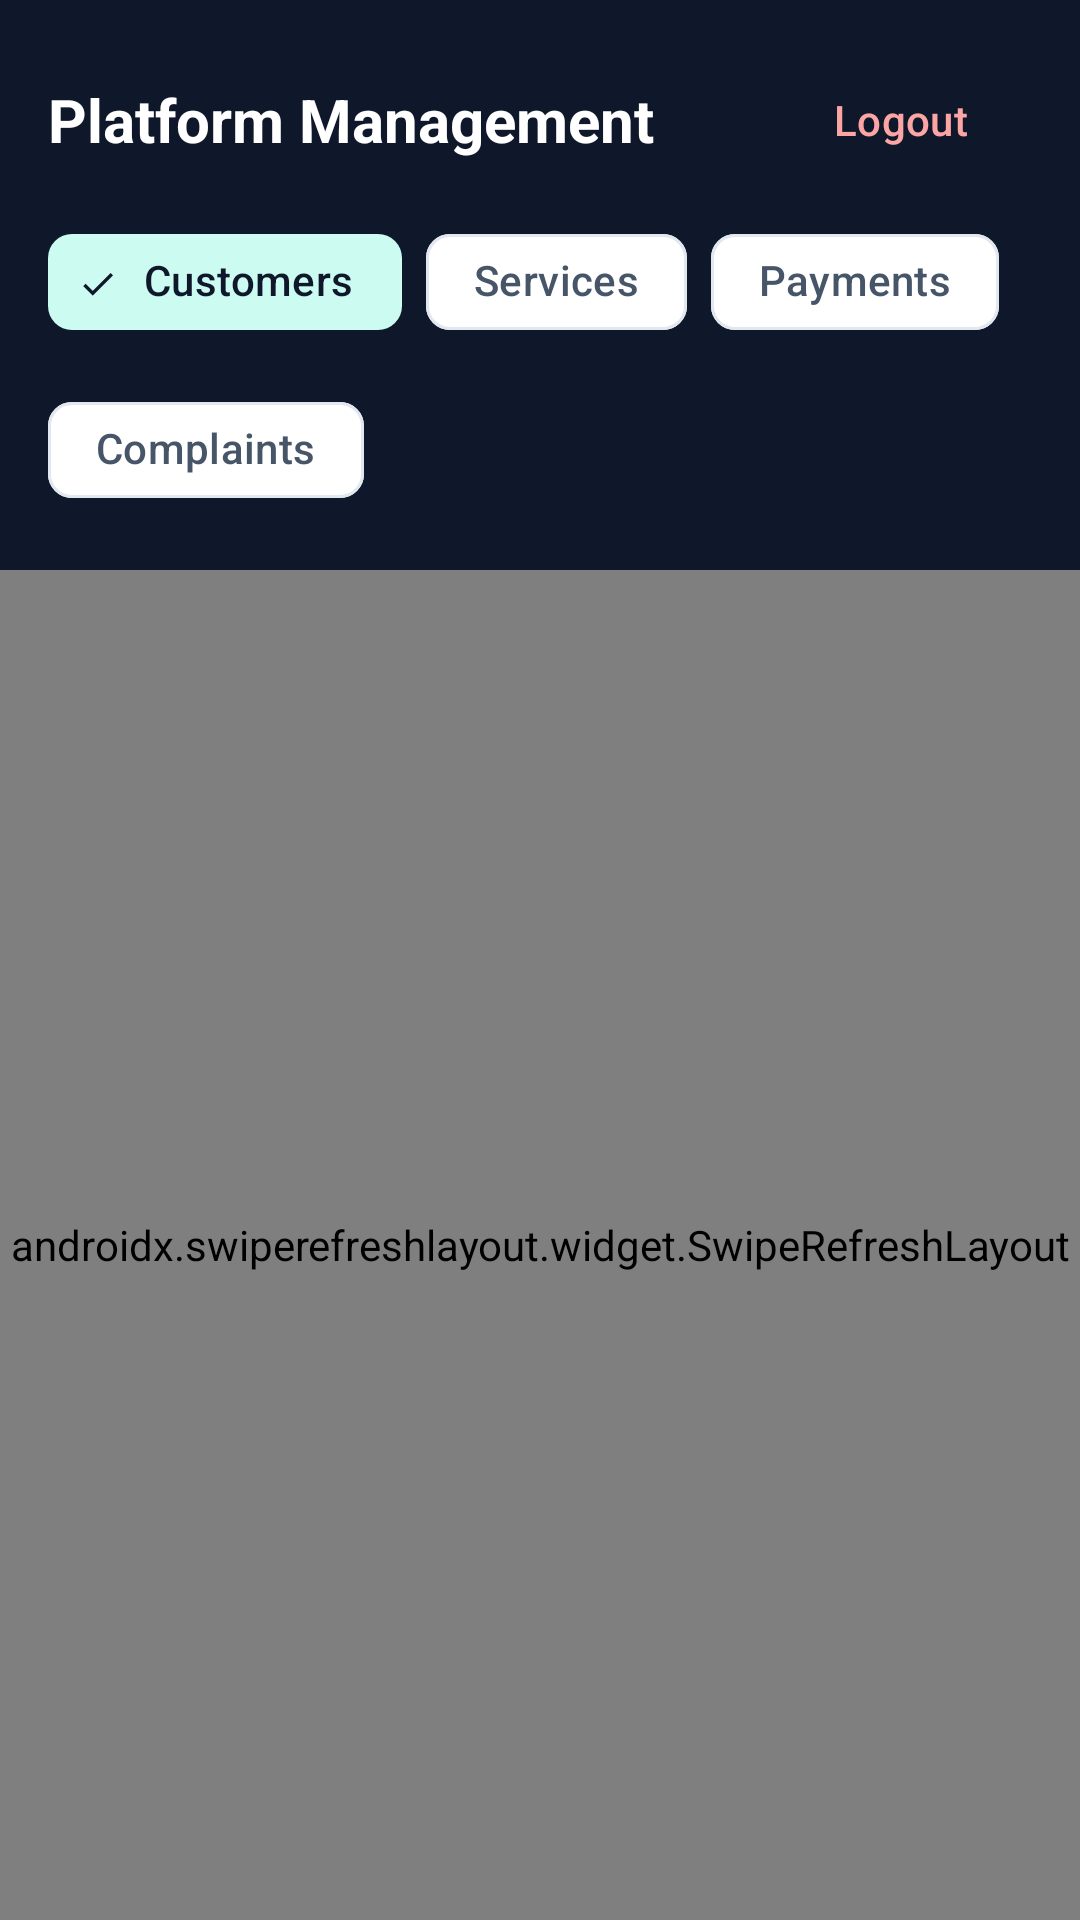

Reconstruct the res/layout file that produces this screen, plus the resources it refers to.
<!-- AndroidManifest.xml: application theme Theme.KaamMitra -->
<!-- res/layout/fragment_admin_manage.xml -->
<?xml version="1.0" encoding="utf-8"?>
<LinearLayout xmlns:android="http://schemas.android.com/apk/res/android"
    xmlns:app="http://schemas.android.com/apk/res-auto"
    android:layout_width="match_parent"
    android:layout_height="match_parent"
    android:background="@color/km_bg"
    android:orientation="vertical">

    <LinearLayout
        android:layout_width="match_parent"
        android:layout_height="wrap_content"
        android:background="@color/km_navy"
        android:orientation="vertical"
        android:padding="16dp">

        <LinearLayout
            android:layout_width="match_parent"
            android:layout_height="wrap_content"
            android:gravity="center_vertical"
            android:orientation="horizontal">

            <TextView
                android:layout_width="0dp"
                android:layout_height="wrap_content"
                android:layout_weight="1"
                android:text="Platform Management"
                android:textColor="@color/white"
                android:textSize="20sp"
                android:textStyle="bold" />

            <com.google.android.material.button.MaterialButton
                android:id="@+id/btnLogout"
                style="@style/Widget.Material3.Button.TextButton"
                android:layout_width="wrap_content"
                android:layout_height="48dp"
                android:text="Logout"
                android:textColor="#FCA5A5" />
        </LinearLayout>

        <com.google.android.material.chip.ChipGroup
            android:id="@+id/chipGroupSection"
            android:layout_width="match_parent"
            android:layout_height="wrap_content"
            android:layout_marginTop="6dp"
            app:singleSelection="true">
            <com.google.android.material.chip.Chip android:id="@+id/chipCustomers" style="@style/Widget.Material3.Chip.Filter" android:layout_width="wrap_content" android:layout_height="wrap_content" android:checked="true" android:text="Customers" />
            <com.google.android.material.chip.Chip android:id="@+id/chipServices" style="@style/Widget.Material3.Chip.Filter" android:layout_width="wrap_content" android:layout_height="wrap_content" android:text="Services" />
            <com.google.android.material.chip.Chip android:id="@+id/chipPayments" style="@style/Widget.Material3.Chip.Filter" android:layout_width="wrap_content" android:layout_height="wrap_content" android:text="Payments" />
            <com.google.android.material.chip.Chip android:id="@+id/chipComplaints" style="@style/Widget.Material3.Chip.Filter" android:layout_width="wrap_content" android:layout_height="wrap_content" android:text="Complaints" />
        </com.google.android.material.chip.ChipGroup>
    </LinearLayout>

    <com.google.android.material.button.MaterialButton
        android:id="@+id/btnAddService"
        android:layout_width="match_parent"
        android:layout_height="48dp"
        android:layout_margin="12dp"
        android:text="+ Add Service Category"
        android:visibility="gone" />

    <androidx.swiperefreshlayout.widget.SwipeRefreshLayout
        android:id="@+id/swipeRefresh"
        android:layout_width="match_parent"
        android:layout_height="0dp"
        android:layout_weight="1">

        <androidx.recyclerview.widget.RecyclerView
            android:id="@+id/rvManage"
            android:layout_width="match_parent"
            android:layout_height="match_parent"
            android:padding="12dp" />
    </androidx.swiperefreshlayout.widget.SwipeRefreshLayout>
</LinearLayout>
<!-- resources referenced by this layout -->
<resources>
  <color name="km_bg">#F8FAFC</color>
  <color name="km_navy">#0F172A</color>
  <color name="white">#FFFFFF</color>
  <style name="Theme.KaamMitra" parent="Theme.Material3.Light.NoActionBar">
          <item name="colorPrimary">@color/km_saffron</item>
          <item name="colorOnPrimary">@color/white</item>
          <item name="colorPrimaryContainer">@color/km_saffron_soft</item>
          <item name="colorOnPrimaryContainer">@color/km_saffron_dark</item>
          <item name="colorSecondary">@color/km_teal</item>
          <item name="colorOnSecondary">@color/white</item>
          <item name="colorSecondaryContainer">@color/km_teal_soft</item>
          <item name="colorOnSecondaryContainer">@color/km_navy</item>
          <item name="android:colorBackground">@color/km_bg</item>
          <item name="colorSurface">@color/km_surface</item>
          <item name="colorOnSurface">@color/km_text_primary</item>
          <item name="colorSurfaceVariant">@color/km_surface_variant</item>
          <item name="colorOnSurfaceVariant">@color/km_text_secondary</item>
          <item name="colorOutline">@color/km_border</item>
          <item name="colorError">@color/km_error</item>
          <item name="android:statusBarColor">@color/km_navy</item>
          <item name="android:windowLightStatusBar">false</item>
      </style>
  <color name="km_saffron">#FF6D00</color>
  <color name="km_saffron_soft">#FFF3E0</color>
  <color name="km_saffron_dark">#E65100</color>
  <color name="km_teal">#0D9488</color>
  <color name="km_teal_soft">#CCFBF1</color>
  <color name="km_surface">#FFFFFF</color>
  <color name="km_text_primary">#0F172A</color>
  <color name="km_surface_variant">#F1F5F9</color>
  <color name="km_text_secondary">#475569</color>
  <color name="km_border">#E2E8F0</color>
  <color name="km_error">#DC2626</color>
</resources>
